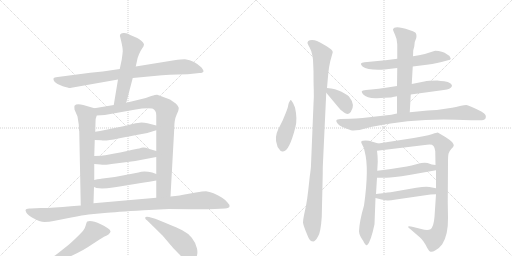
t = 0.00 s
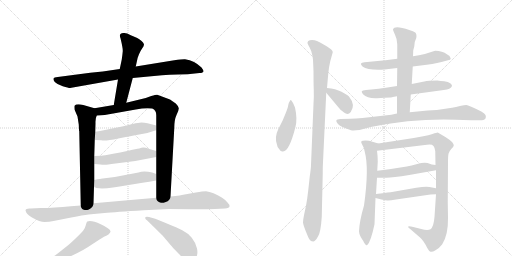
t = 3.29 s
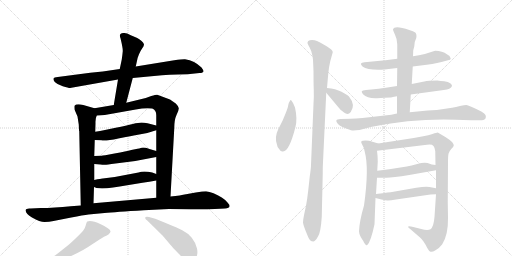
t = 6.59 s
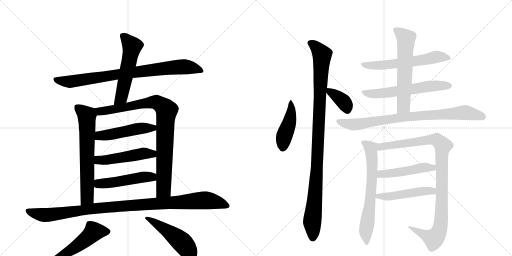
t = 9.88 s
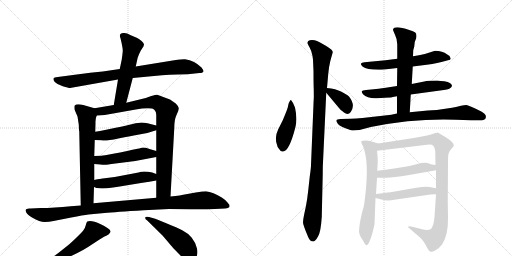
t = 13.17 s
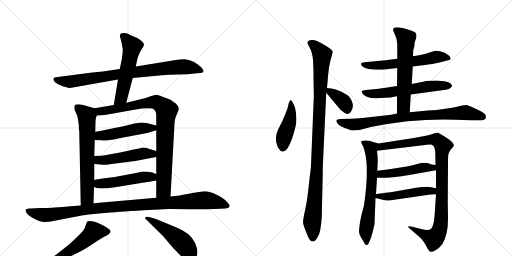
t = 16.47 s

The animated SVG that drew these frames (rendered in a browser with its animation timeline set to each time). Animation: 21 CSS @keyframes rules; one cycle of 16.47 s.

<svg version="1.1" viewBox="0 0 2048 1024" xmlns="http://www.w3.org/2000/svg">
  <g stroke="lightgray" stroke-dasharray="1,1" stroke-width="1" transform="scale(4, 4)">
    <line x1="0" y1="0" x2="256" y2="256"></line>
    <line x1="256" y1="0" x2="0" y2="256"></line>
    <line x1="128" y1="0" x2="128" y2="256"></line>
    <line x1="0" y1="128" x2="256" y2="128"></line>
    <line x1="256" y1="0" x2="512" y2="256"></line>
    <line x1="512" y1="0" x2="256" y2="256"></line>
    <line x1="384" y1="0" x2="384" y2="256"></line>
    <line x1="256" y1="128" x2="512" y2="128"></line>
  </g>
<g transform="scale(1, -1) translate(0, -850)">
   <style type="text/css">
    @keyframes keyframes0 {
      from {
       stroke: black;
       stroke-dashoffset: 849;
       stroke-width: 128;
       }
       73% {
       animation-timing-function: step-end;
       stroke: black;
       stroke-dashoffset: 0;
       stroke-width: 128;
       }
       to {
       stroke: black;
       stroke-width: 1024;
       }
       }
       #make-me-a-hanzi-animation-0 {
         animation: keyframes0 0.940918s both;
         animation-delay: 0.000000s;
         animation-timing-function: linear;
       }
    @keyframes keyframes1 {
      from {
       stroke: black;
       stroke-dashoffset: 554;
       stroke-width: 128;
       }
       64% {
       animation-timing-function: step-end;
       stroke: black;
       stroke-dashoffset: 0;
       stroke-width: 128;
       }
       to {
       stroke: black;
       stroke-width: 1024;
       }
       }
       #make-me-a-hanzi-animation-1 {
         animation: keyframes1 0.700846s both;
         animation-delay: 0.940918s;
         animation-timing-function: linear;
       }
    @keyframes keyframes2 {
      from {
       stroke: black;
       stroke-dashoffset: 667;
       stroke-width: 128;
       }
       68% {
       animation-timing-function: step-end;
       stroke: black;
       stroke-dashoffset: 0;
       stroke-width: 128;
       }
       to {
       stroke: black;
       stroke-width: 1024;
       }
       }
       #make-me-a-hanzi-animation-2 {
         animation: keyframes2 0.792806s both;
         animation-delay: 1.641764s;
         animation-timing-function: linear;
       }
    @keyframes keyframes3 {
      from {
       stroke: black;
       stroke-dashoffset: 901;
       stroke-width: 128;
       }
       75% {
       animation-timing-function: step-end;
       stroke: black;
       stroke-dashoffset: 0;
       stroke-width: 128;
       }
       to {
       stroke: black;
       stroke-width: 1024;
       }
       }
       #make-me-a-hanzi-animation-3 {
         animation: keyframes3 0.983236s both;
         animation-delay: 2.434570s;
         animation-timing-function: linear;
       }
    @keyframes keyframes4 {
      from {
       stroke: black;
       stroke-dashoffset: 495;
       stroke-width: 128;
       }
       62% {
       animation-timing-function: step-end;
       stroke: black;
       stroke-dashoffset: 0;
       stroke-width: 128;
       }
       to {
       stroke: black;
       stroke-width: 1024;
       }
       }
       #make-me-a-hanzi-animation-4 {
         animation: keyframes4 0.652832s both;
         animation-delay: 3.417806s;
         animation-timing-function: linear;
       }
    @keyframes keyframes5 {
      from {
       stroke: black;
       stroke-dashoffset: 499;
       stroke-width: 128;
       }
       62% {
       animation-timing-function: step-end;
       stroke: black;
       stroke-dashoffset: 0;
       stroke-width: 128;
       }
       to {
       stroke: black;
       stroke-width: 1024;
       }
       }
       #make-me-a-hanzi-animation-5 {
         animation: keyframes5 0.656087s both;
         animation-delay: 4.070638s;
         animation-timing-function: linear;
       }
    @keyframes keyframes6 {
      from {
       stroke: black;
       stroke-dashoffset: 494;
       stroke-width: 128;
       }
       62% {
       animation-timing-function: step-end;
       stroke: black;
       stroke-dashoffset: 0;
       stroke-width: 128;
       }
       to {
       stroke: black;
       stroke-width: 1024;
       }
       }
       #make-me-a-hanzi-animation-6 {
         animation: keyframes6 0.652018s both;
         animation-delay: 4.726725s;
         animation-timing-function: linear;
       }
    @keyframes keyframes7 {
      from {
       stroke: black;
       stroke-dashoffset: 1063;
       stroke-width: 128;
       }
       78% {
       animation-timing-function: step-end;
       stroke: black;
       stroke-dashoffset: 0;
       stroke-width: 128;
       }
       to {
       stroke: black;
       stroke-width: 1024;
       }
       }
       #make-me-a-hanzi-animation-7 {
         animation: keyframes7 1.115072s both;
         animation-delay: 5.378743s;
         animation-timing-function: linear;
       }
    @keyframes keyframes8 {
      from {
       stroke: black;
       stroke-dashoffset: 567;
       stroke-width: 128;
       }
       65% {
       animation-timing-function: step-end;
       stroke: black;
       stroke-dashoffset: 0;
       stroke-width: 128;
       }
       to {
       stroke: black;
       stroke-width: 1024;
       }
       }
       #make-me-a-hanzi-animation-8 {
         animation: keyframes8 0.711426s both;
         animation-delay: 6.493815s;
         animation-timing-function: linear;
       }
    @keyframes keyframes9 {
      from {
       stroke: black;
       stroke-dashoffset: 503;
       stroke-width: 128;
       }
       62% {
       animation-timing-function: step-end;
       stroke: black;
       stroke-dashoffset: 0;
       stroke-width: 128;
       }
       to {
       stroke: black;
       stroke-width: 1024;
       }
       }
       #make-me-a-hanzi-animation-9 {
         animation: keyframes9 0.659342s both;
         animation-delay: 7.205241s;
         animation-timing-function: linear;
       }
    @keyframes keyframes10 {
      from {
       stroke: black;
       stroke-dashoffset: 449;
       stroke-width: 128;
       }
       59% {
       animation-timing-function: step-end;
       stroke: black;
       stroke-dashoffset: 0;
       stroke-width: 128;
       }
       to {
       stroke: black;
       stroke-width: 1024;
       }
       }
       #make-me-a-hanzi-animation-10 {
         animation: keyframes10 0.615397s both;
         animation-delay: 7.864583s;
         animation-timing-function: linear;
       }
    @keyframes keyframes11 {
      from {
       stroke: black;
       stroke-dashoffset: 1059;
       stroke-width: 128;
       }
       78% {
       animation-timing-function: step-end;
       stroke: black;
       stroke-dashoffset: 0;
       stroke-width: 128;
       }
       to {
       stroke: black;
       stroke-width: 1024;
       }
       }
       #make-me-a-hanzi-animation-11 {
         animation: keyframes11 1.111816s both;
         animation-delay: 8.479980s;
         animation-timing-function: linear;
       }
    @keyframes keyframes12 {
      from {
       stroke: black;
       stroke-dashoffset: 369;
       stroke-width: 128;
       }
       55% {
       animation-timing-function: step-end;
       stroke: black;
       stroke-dashoffset: 0;
       stroke-width: 128;
       }
       to {
       stroke: black;
       stroke-width: 1024;
       }
       }
       #make-me-a-hanzi-animation-12 {
         animation: keyframes12 0.550293s both;
         animation-delay: 9.591797s;
         animation-timing-function: linear;
       }
    @keyframes keyframes13 {
      from {
       stroke: black;
       stroke-dashoffset: 600;
       stroke-width: 128;
       }
       66% {
       animation-timing-function: step-end;
       stroke: black;
       stroke-dashoffset: 0;
       stroke-width: 128;
       }
       to {
       stroke: black;
       stroke-width: 1024;
       }
       }
       #make-me-a-hanzi-animation-13 {
         animation: keyframes13 0.738281s both;
         animation-delay: 10.142090s;
         animation-timing-function: linear;
       }
    @keyframes keyframes14 {
      from {
       stroke: black;
       stroke-dashoffset: 604;
       stroke-width: 128;
       }
       66% {
       animation-timing-function: step-end;
       stroke: black;
       stroke-dashoffset: 0;
       stroke-width: 128;
       }
       to {
       stroke: black;
       stroke-width: 1024;
       }
       }
       #make-me-a-hanzi-animation-14 {
         animation: keyframes14 0.741536s both;
         animation-delay: 10.880371s;
         animation-timing-function: linear;
       }
    @keyframes keyframes15 {
      from {
       stroke: black;
       stroke-dashoffset: 612;
       stroke-width: 128;
       }
       67% {
       animation-timing-function: step-end;
       stroke: black;
       stroke-dashoffset: 0;
       stroke-width: 128;
       }
       to {
       stroke: black;
       stroke-width: 1024;
       }
       }
       #make-me-a-hanzi-animation-15 {
         animation: keyframes15 0.748047s both;
         animation-delay: 11.621908s;
         animation-timing-function: linear;
       }
    @keyframes keyframes16 {
      from {
       stroke: black;
       stroke-dashoffset: 840;
       stroke-width: 128;
       }
       73% {
       animation-timing-function: step-end;
       stroke: black;
       stroke-dashoffset: 0;
       stroke-width: 128;
       }
       to {
       stroke: black;
       stroke-width: 1024;
       }
       }
       #make-me-a-hanzi-animation-16 {
         animation: keyframes16 0.933594s both;
         animation-delay: 12.369954s;
         animation-timing-function: linear;
       }
    @keyframes keyframes17 {
      from {
       stroke: black;
       stroke-dashoffset: 670;
       stroke-width: 128;
       }
       69% {
       animation-timing-function: step-end;
       stroke: black;
       stroke-dashoffset: 0;
       stroke-width: 128;
       }
       to {
       stroke: black;
       stroke-width: 1024;
       }
       }
       #make-me-a-hanzi-animation-17 {
         animation: keyframes17 0.795247s both;
         animation-delay: 13.303548s;
         animation-timing-function: linear;
       }
    @keyframes keyframes18 {
      from {
       stroke: black;
       stroke-dashoffset: 1008;
       stroke-width: 128;
       }
       77% {
       animation-timing-function: step-end;
       stroke: black;
       stroke-dashoffset: 0;
       stroke-width: 128;
       }
       to {
       stroke: black;
       stroke-width: 1024;
       }
       }
       #make-me-a-hanzi-animation-18 {
         animation: keyframes18 1.070312s both;
         animation-delay: 14.098796s;
         animation-timing-function: linear;
       }
    @keyframes keyframes19 {
      from {
       stroke: black;
       stroke-dashoffset: 485;
       stroke-width: 128;
       }
       61% {
       animation-timing-function: step-end;
       stroke: black;
       stroke-dashoffset: 0;
       stroke-width: 128;
       }
       to {
       stroke: black;
       stroke-width: 1024;
       }
       }
       #make-me-a-hanzi-animation-19 {
         animation: keyframes19 0.644694s both;
         animation-delay: 15.169108s;
         animation-timing-function: linear;
       }
    @keyframes keyframes20 {
      from {
       stroke: black;
       stroke-dashoffset: 492;
       stroke-width: 128;
       }
       62% {
       animation-timing-function: step-end;
       stroke: black;
       stroke-dashoffset: 0;
       stroke-width: 128;
       }
       to {
       stroke: black;
       stroke-width: 1024;
       }
       }
       #make-me-a-hanzi-animation-20 {
         animation: keyframes20 0.650391s both;
         animation-delay: 15.813802s;
         animation-timing-function: linear;
       }
</style>
<path d="M 531 538 L 648 549 Q 677 551 711 552 L 751 553 L 798 558 Q 813 558 814 565 Q 815 568 806 580 Q 779 607 740 613 Q 733 614 697 609 L 543 584 L 479 574 L 411 564 L 361 559 L 231 542 Q 216 541 214 536 Q 212 532 219 522 Q 229 512 251 505 Q 274 498 280 498 L 472 532 L 531 538 Z" fill="lightgray"></path> 
<path d="M 505 439 L 531 538 L 543 584 L 550 616 Q 550 618 556 633 Q 562 647 569 657 Q 576 666 576 673 Q 570 687 549 698 L 521 710 Q 506 720 493 718 Q 474 717 482 697 Q 492 656 491 645 Q 490 633 487 612 L 479 574 L 472 532 L 455 430 C 450 400 497 410 505 439 Z" fill="lightgray"></path> 
<path d="M 315 352 L 316 329 Q 316 327 317 326 L 323 28 C 324 -2 373 7 374 37 L 376 102 L 377 130 L 377 194 L 377 226 L 379 290 L 381 323 L 382 358 Q 381 376 387 388 C 395 412 395 412 378 417 L 333 430 Q 306 437 298 427 Q 297 424 298 412 L 310 384 L 315 352 Z" fill="lightgray"></path> 
<path d="M 682 64 L 697 336 Q 697 371 706 390 Q 715 408 715 416 Q 716 423 703 436 L 680 452 L 629 471 Q 626 472 605 466 L 583 458 L 505 439 L 455 430 L 378 417 C 348 412 357 386 387 388 L 419 390 L 543 412 Q 582 420 609 416 Q 625 410 625 389 L 625 348 L 625 329 L 625 246 L 625 222 L 625 154 L 625 128 L 625 59 C 625 29 680 34 682 64 Z" fill="lightgray"></path> 
<path d="M 379 290 L 405 289 Q 421 285 473 296 Q 526 307 557 312 Q 589 316 625 329 C 653 339 654 341 625 348 L 590 357 Q 577 360 566 360 Q 555 360 531 354 Q 507 348 463 339 L 415 329 Q 402 326 381 323 C 351 319 349 291 379 290 Z" fill="lightgray"></path> 
<path d="M 377 194 L 402 192 Q 414 190 420 191 Q 426 191 462 196 L 541 206 L 625 222 C 654 228 654 237 625 246 L 598 254 Q 576 262 566 259 Q 556 256 550 255 L 525 250 Q 507 245 458 236 Q 410 227 407 227 L 377 226 C 347 225 347 196 377 194 Z" fill="lightgray"></path> 
<path d="M 376 102 L 386 98 Q 423 92 509 109 L 570 119 Q 597 122 625 128 C 654 134 653 143 625 154 L 609 160 Q 574 168 554 160 L 459 142 L 411 136 Q 409 137 377 130 C 348 124 348 113 376 102 Z" fill="lightgray"></path> 
<path d="M 323 28 L 283 25 Q 217 18 163 18 L 123 16 Q 104 18 102 9 Q 104 -7 128 -20 Q 160 -38 178 -38 Q 197 -38 214 -34 L 285 -20 Q 333 -10 354 -8 L 418 -2 Q 461 2 575 9 L 676 14 Q 752 14 781 13 Q 811 12 859 14 L 900 16 Q 917 18 918 24 Q 920 30 910 40 Q 904 49 887 60 Q 871 70 854 77 Q 837 84 824 85 Q 812 85 783 80 L 744 73 Q 724 68 682 64 L 625 59 L 374 37 L 323 28 Z" fill="lightgray"></path> 
<path d="M 173 -216 L 195 -210 Q 236 -196 278 -177 Q 332 -153 369 -127 Q 407 -102 416 -97 Q 425 -93 434 -88 Q 443 -79 442 -75 Q 440 -64 403 -47 Q 366 -30 349 -36 Q 346 -38 343 -51 Q 340 -64 333 -72 Q 327 -80 302 -104 Q 277 -128 266 -136 L 232 -163 Q 226 -169 187 -192 L 168 -204 Q 155 -211 157 -217 Q 159 -220 173 -216 Z" fill="lightgray"></path> 
<path d="M 589 -32 L 651 -93 L 684 -132 Q 687 -136 712 -162 Q 737 -188 747 -195 Q 758 -202 765 -201 Q 773 -200 783 -183 Q 793 -167 788 -144 Q 783 -121 767 -101 Q 751 -82 729 -71 Q 708 -60 621 -25 L 596 -18 Q 583 -15 581 -20 Q 579 -25 589 -32 Z" fill="lightgray"></path> 
<path d="M 1164 450 Q 1161 450 1159 445 Q 1155 440 1153 430 Q 1152 420 1143 398 L 1131 369 L 1113 333 Q 1097 301 1108 271 Q 1109 259 1118 252 Q 1123 242 1132 244 Q 1157 244 1182 343 Q 1190 375 1180 420 Q 1173 440 1164 450 Z" fill="lightgray"></path> 
<path d="M 1252 611 L 1254 565 Q 1254 519 1255 492 Q 1256 464 1254 434 L 1244 190 Q 1244 178 1239 144 L 1233 89 Q 1229 53 1224 27 L 1217 -6 Q 1212 -29 1212 -40 Q 1213 -52 1231 -94 Q 1238 -116 1254 -116 Q 1262 -114 1272 -96 Q 1283 -79 1287 -18 L 1291 156 Q 1291 186 1292 201 L 1305 479 L 1308 498 L 1313 555 Q 1316 585 1321 605 L 1331 641 Q 1332 650 1305 666 Q 1278 682 1268 686 Q 1259 690 1248 690 Q 1238 690 1233 686 Q 1229 681 1230 677 Q 1232 672 1238 661 Q 1245 650 1250 626 L 1252 611 Z" fill="lightgray"></path> 
<path d="M 1305 479 L 1356 418 Q 1360 412 1376 400 Q 1392 388 1403 402 Q 1423 430 1396 464 Q 1389 471 1366 483 Q 1343 495 1308 498 C 1287 500 1287 500 1305 479 Z" fill="lightgray"></path> 
<path d="M 1651 584 L 1683 588 Q 1733 593 1766 602 L 1792 609 Q 1803 610 1803 616 L 1798 626 Q 1797 628 1789 632 Q 1769 647 1741 647 L 1734 645 Q 1700 633 1676 629 L 1652 625 L 1589 615 L 1542 609 L 1458 601 Q 1446 599 1444 596 Q 1442 592 1450 584 Q 1472 568 1538 572 L 1589 578 L 1651 584 Z" fill="lightgray"></path> 
<path d="M 1643 472 L 1775 490 Q 1803 493 1808 506 Q 1809 510 1801 517 Q 1793 524 1777 525 Q 1763 526 1749 528 Q 1713 528 1697 524 L 1647 514 L 1588 506 L 1543 499 Q 1511 494 1495 493 L 1464 490 Q 1449 488 1447 485 Q 1446 481 1452 473 Q 1470 455 1508 457 L 1539 459 Q 1570 460 1571 462 L 1588 465 L 1643 472 Z" fill="lightgray"></path> 
<path d="M 1639 401 L 1643 472 L 1647 514 L 1651 584 L 1652 625 L 1653 649 L 1657 664 L 1659 682 L 1665 698 Q 1668 714 1661 720 Q 1654 725 1637 730 Q 1577 750 1572 732 Q 1572 728 1580 711 Q 1589 693 1589 673 L 1589 615 L 1589 578 L 1588 506 L 1588 465 L 1588 396 C 1588 366 1637 371 1639 401 Z" fill="lightgray"></path> 
<path d="M 1823 371 L 1884 369 L 1928 369 Q 1938 369 1942 376 Q 1945 383 1942 390 Q 1939 395 1927 403 Q 1874 430 1865 430 Q 1857 430 1844 427 Q 1832 423 1788 416 Q 1745 408 1711 408 L 1639 401 L 1588 396 L 1565 391 L 1450 378 Q 1423 375 1403 375 L 1362 374 Q 1347 373 1346 369 Q 1343 365 1352 354 Q 1361 343 1404 329 Q 1413 327 1438 330 L 1483 342 Q 1657 377 1823 371 Z" fill="lightgray"></path> 
<path d="M 1456 28 Q 1438 -33 1436 -75 Q 1436 -86 1443 -98 Q 1450 -110 1452 -112 Q 1463 -135 1469 -130 Q 1483 -118 1498 -47 L 1502 58 L 1504 74 L 1508 139 L 1509 167 L 1511 204 Q 1511 226 1508 247 C 1504 277 1522 273 1513 276 L 1476 287 Q 1460 290 1452 287 Q 1440 287 1448 273 Q 1457 259 1459 243 Q 1477 177 1456 28 Z" fill="lightgray"></path> 
<path d="M 1744 73 L 1738 -17 Q 1735 -57 1722 -67 Q 1710 -73 1685 -66 L 1653 -58 Q 1637 -54 1633 -56 Q 1630 -59 1642 -67 L 1679 -99 Q 1686 -104 1694 -116 Q 1703 -129 1709 -142 Q 1716 -155 1722 -157 Q 1729 -159 1742 -151 Q 1756 -144 1769 -127 Q 1793 -89 1792 -22 L 1791 42 L 1792 200 Q 1792 226 1794 235 Q 1796 244 1805 254 Q 1815 263 1815 268 Q 1816 272 1809 281 Q 1802 289 1783 301 L 1751 320 Q 1747 320 1730 314 Q 1714 308 1693 305 L 1655 298 L 1513 276 C 1483 271 1478 243 1508 247 L 1708 271 Q 1728 274 1734 266 Q 1740 258 1741 245 L 1742 190 L 1744 169 L 1744 97 L 1744 73 Z" fill="lightgray"></path> 
<path d="M 1508 139 L 1542 139 Q 1564 138 1637 150 L 1744 169 C 1774 174 1772 186 1742 190 L 1727 192 L 1710 198 Q 1693 201 1669 194 Q 1645 187 1627 184 L 1557 173 L 1509 167 C 1479 163 1478 139 1508 139 Z" fill="lightgray"></path> 
<path d="M 1502 58 L 1526 52 Q 1543 48 1550 48 Q 1558 47 1584 52 L 1722 72 Q 1729 73 1744 73 C 1774 73 1773 91 1744 97 L 1718 102 Q 1703 105 1665 99 L 1568 82 Q 1564 82 1504 74 C 1474 70 1473 65 1502 58 Z" fill="lightgray"></path> 
      <clipPath id="make-me-a-hanzi-clip-0">
      <path d="M 531 538 L 648 549 Q 677 551 711 552 L 751 553 L 798 558 Q 813 558 814 565 Q 815 568 806 580 Q 779 607 740 613 Q 733 614 697 609 L 543 584 L 479 574 L 411 564 L 361 559 L 231 542 Q 216 541 214 536 Q 212 532 219 522 Q 229 512 251 505 Q 274 498 280 498 L 472 532 L 531 538 Z" fill="lightgray"></path>
      </clipPath>
      <path clip-path="url(#make-me-a-hanzi-clip-0)" d="M 222 531 L 279 523 L 711 582 L 765 580 L 808 566 " fill="none" id="make-me-a-hanzi-animation-0" stroke-dasharray="721 1442" stroke-linecap="round"></path>

      <clipPath id="make-me-a-hanzi-clip-1">
      <path d="M 505 439 L 531 538 L 543 584 L 550 616 Q 550 618 556 633 Q 562 647 569 657 Q 576 666 576 673 Q 570 687 549 698 L 521 710 Q 506 720 493 718 Q 474 717 482 697 Q 492 656 491 645 Q 490 633 487 612 L 479 574 L 472 532 L 455 430 C 450 400 497 410 505 439 Z" fill="lightgray"></path>
      </clipPath>
      <path clip-path="url(#make-me-a-hanzi-clip-1)" d="M 491 705 L 499 702 L 528 663 L 487 466 L 460 437 " fill="none" id="make-me-a-hanzi-animation-1" stroke-dasharray="426 852" stroke-linecap="round"></path>

      <clipPath id="make-me-a-hanzi-clip-2">
      <path d="M 315 352 L 316 329 Q 316 327 317 326 L 323 28 C 324 -2 373 7 374 37 L 376 102 L 377 130 L 377 194 L 377 226 L 379 290 L 381 323 L 382 358 Q 381 376 387 388 C 395 412 395 412 378 417 L 333 430 Q 306 437 298 427 Q 297 424 298 412 L 310 384 L 315 352 Z" fill="lightgray"></path>
      </clipPath>
      <path clip-path="url(#make-me-a-hanzi-clip-2)" d="M 308 420 L 346 390 L 349 353 L 349 59 L 328 36 " fill="none" id="make-me-a-hanzi-animation-2" stroke-dasharray="539 1078" stroke-linecap="round"></path>

      <clipPath id="make-me-a-hanzi-clip-3">
      <path d="M 682 64 L 697 336 Q 697 371 706 390 Q 715 408 715 416 Q 716 423 703 436 L 680 452 L 629 471 Q 626 472 605 466 L 583 458 L 505 439 L 455 430 L 378 417 C 348 412 357 386 387 388 L 419 390 L 543 412 Q 582 420 609 416 Q 625 410 625 389 L 625 348 L 625 329 L 625 246 L 625 222 L 625 154 L 625 128 L 625 59 C 625 29 680 34 682 64 Z" fill="lightgray"></path>
      </clipPath>
      <path clip-path="url(#make-me-a-hanzi-clip-3)" d="M 387 412 L 398 405 L 424 407 L 620 442 L 662 414 L 654 91 L 632 66 " fill="none" id="make-me-a-hanzi-animation-3" stroke-dasharray="773 1546" stroke-linecap="round"></path>

      <clipPath id="make-me-a-hanzi-clip-4">
      <path d="M 379 290 L 405 289 Q 421 285 473 296 Q 526 307 557 312 Q 589 316 625 329 C 653 339 654 341 625 348 L 590 357 Q 577 360 566 360 Q 555 360 531 354 Q 507 348 463 339 L 415 329 Q 402 326 381 323 C 351 319 349 291 379 290 Z" fill="lightgray"></path>
      </clipPath>
      <path clip-path="url(#make-me-a-hanzi-clip-4)" d="M 386 295 L 403 308 L 618 343 " fill="none" id="make-me-a-hanzi-animation-4" stroke-dasharray="367 734" stroke-linecap="round"></path>

      <clipPath id="make-me-a-hanzi-clip-5">
      <path d="M 377 194 L 402 192 Q 414 190 420 191 Q 426 191 462 196 L 541 206 L 625 222 C 654 228 654 237 625 246 L 598 254 Q 576 262 566 259 Q 556 256 550 255 L 525 250 Q 507 245 458 236 Q 410 227 407 227 L 377 226 C 347 225 347 196 377 194 Z" fill="lightgray"></path>
      </clipPath>
      <path clip-path="url(#make-me-a-hanzi-clip-5)" d="M 384 199 L 393 210 L 499 221 L 572 236 L 610 235 L 617 228 " fill="none" id="make-me-a-hanzi-animation-5" stroke-dasharray="371 742" stroke-linecap="round"></path>

      <clipPath id="make-me-a-hanzi-clip-6">
      <path d="M 376 102 L 386 98 Q 423 92 509 109 L 570 119 Q 597 122 625 128 C 654 134 653 143 625 154 L 609 160 Q 574 168 554 160 L 459 142 L 411 136 Q 409 137 377 130 C 348 124 348 113 376 102 Z" fill="lightgray"></path>
      </clipPath>
      <path clip-path="url(#make-me-a-hanzi-clip-6)" d="M 384 109 L 565 141 L 607 142 L 618 148 " fill="none" id="make-me-a-hanzi-animation-6" stroke-dasharray="366 732" stroke-linecap="round"></path>

      <clipPath id="make-me-a-hanzi-clip-7">
      <path d="M 323 28 L 283 25 Q 217 18 163 18 L 123 16 Q 104 18 102 9 Q 104 -7 128 -20 Q 160 -38 178 -38 Q 197 -38 214 -34 L 285 -20 Q 333 -10 354 -8 L 418 -2 Q 461 2 575 9 L 676 14 Q 752 14 781 13 Q 811 12 859 14 L 900 16 Q 917 18 918 24 Q 920 30 910 40 Q 904 49 887 60 Q 871 70 854 77 Q 837 84 824 85 Q 812 85 783 80 L 744 73 Q 724 68 682 64 L 625 59 L 374 37 L 323 28 Z" fill="lightgray"></path>
      </clipPath>
      <path clip-path="url(#make-me-a-hanzi-clip-7)" d="M 111 6 L 193 -10 L 446 23 L 812 49 L 911 27 " fill="none" id="make-me-a-hanzi-animation-7" stroke-dasharray="935 1870" stroke-linecap="round"></path>

      <clipPath id="make-me-a-hanzi-clip-8">
      <path d="M 173 -216 L 195 -210 Q 236 -196 278 -177 Q 332 -153 369 -127 Q 407 -102 416 -97 Q 425 -93 434 -88 Q 443 -79 442 -75 Q 440 -64 403 -47 Q 366 -30 349 -36 Q 346 -38 343 -51 Q 340 -64 333 -72 Q 327 -80 302 -104 Q 277 -128 266 -136 L 232 -163 Q 226 -169 187 -192 L 168 -204 Q 155 -211 157 -217 Q 159 -220 173 -216 Z" fill="lightgray"></path>
      </clipPath>
      <path clip-path="url(#make-me-a-hanzi-clip-8)" d="M 431 -77 L 373 -80 L 277 -155 L 160 -215 " fill="none" id="make-me-a-hanzi-animation-8" stroke-dasharray="439 878" stroke-linecap="round"></path>

      <clipPath id="make-me-a-hanzi-clip-9">
      <path d="M 589 -32 L 651 -93 L 684 -132 Q 687 -136 712 -162 Q 737 -188 747 -195 Q 758 -202 765 -201 Q 773 -200 783 -183 Q 793 -167 788 -144 Q 783 -121 767 -101 Q 751 -82 729 -71 Q 708 -60 621 -25 L 596 -18 Q 583 -15 581 -20 Q 579 -25 589 -32 Z" fill="lightgray"></path>
      </clipPath>
      <path clip-path="url(#make-me-a-hanzi-clip-9)" d="M 589 -23 L 644 -55 L 723 -115 L 755 -155 L 763 -187 " fill="none" id="make-me-a-hanzi-animation-9" stroke-dasharray="375 750" stroke-linecap="round"></path>

      <clipPath id="make-me-a-hanzi-clip-10">
      <path d="M 1164 450 Q 1161 450 1159 445 Q 1155 440 1153 430 Q 1152 420 1143 398 L 1131 369 L 1113 333 Q 1097 301 1108 271 Q 1109 259 1118 252 Q 1123 242 1132 244 Q 1157 244 1182 343 Q 1190 375 1180 420 Q 1173 440 1164 450 Z" fill="lightgray"></path>
      </clipPath>
      <path clip-path="url(#make-me-a-hanzi-clip-10)" d="M 1165 444 L 1164 392 L 1136 303 L 1129 256 " fill="none" id="make-me-a-hanzi-animation-10" stroke-dasharray="321 642" stroke-linecap="round"></path>

      <clipPath id="make-me-a-hanzi-clip-11">
      <path d="M 1252 611 L 1254 565 Q 1254 519 1255 492 Q 1256 464 1254 434 L 1244 190 Q 1244 178 1239 144 L 1233 89 Q 1229 53 1224 27 L 1217 -6 Q 1212 -29 1212 -40 Q 1213 -52 1231 -94 Q 1238 -116 1254 -116 Q 1262 -114 1272 -96 Q 1283 -79 1287 -18 L 1291 156 Q 1291 186 1292 201 L 1305 479 L 1308 498 L 1313 555 Q 1316 585 1321 605 L 1331 641 Q 1332 650 1305 666 Q 1278 682 1268 686 Q 1259 690 1248 690 Q 1238 690 1233 686 Q 1229 681 1230 677 Q 1232 672 1238 661 Q 1245 650 1250 626 L 1252 611 Z" fill="lightgray"></path>
      </clipPath>
      <path clip-path="url(#make-me-a-hanzi-clip-11)" d="M 1241 678 L 1263 663 L 1288 631 L 1267 165 L 1249 -31 L 1251 -103 " fill="none" id="make-me-a-hanzi-animation-11" stroke-dasharray="931 1862" stroke-linecap="round"></path>

      <clipPath id="make-me-a-hanzi-clip-12">
      <path d="M 1305 479 L 1356 418 Q 1360 412 1376 400 Q 1392 388 1403 402 Q 1423 430 1396 464 Q 1389 471 1366 483 Q 1343 495 1308 498 C 1287 500 1287 500 1305 479 Z" fill="lightgray"></path>
      </clipPath>
      <path clip-path="url(#make-me-a-hanzi-clip-12)" d="M 1316 492 L 1320 481 L 1341 471 L 1377 440 L 1389 412 " fill="none" id="make-me-a-hanzi-animation-12" stroke-dasharray="241 482" stroke-linecap="round"></path>

      <clipPath id="make-me-a-hanzi-clip-13">
      <path d="M 1651 584 L 1683 588 Q 1733 593 1766 602 L 1792 609 Q 1803 610 1803 616 L 1798 626 Q 1797 628 1789 632 Q 1769 647 1741 647 L 1734 645 Q 1700 633 1676 629 L 1652 625 L 1589 615 L 1542 609 L 1458 601 Q 1446 599 1444 596 Q 1442 592 1450 584 Q 1472 568 1538 572 L 1589 578 L 1651 584 Z" fill="lightgray"></path>
      </clipPath>
      <path clip-path="url(#make-me-a-hanzi-clip-13)" d="M 1453 593 L 1527 588 L 1743 622 L 1794 618 " fill="none" id="make-me-a-hanzi-animation-13" stroke-dasharray="472 944" stroke-linecap="round"></path>

      <clipPath id="make-me-a-hanzi-clip-14">
      <path d="M 1643 472 L 1775 490 Q 1803 493 1808 506 Q 1809 510 1801 517 Q 1793 524 1777 525 Q 1763 526 1749 528 Q 1713 528 1697 524 L 1647 514 L 1588 506 L 1543 499 Q 1511 494 1495 493 L 1464 490 Q 1449 488 1447 485 Q 1446 481 1452 473 Q 1470 455 1508 457 L 1539 459 Q 1570 460 1571 462 L 1588 465 L 1643 472 Z" fill="lightgray"></path>
      </clipPath>
      <path clip-path="url(#make-me-a-hanzi-clip-14)" d="M 1453 480 L 1499 474 L 1714 505 L 1798 508 " fill="none" id="make-me-a-hanzi-animation-14" stroke-dasharray="476 952" stroke-linecap="round"></path>

      <clipPath id="make-me-a-hanzi-clip-15">
      <path d="M 1639 401 L 1643 472 L 1647 514 L 1651 584 L 1652 625 L 1653 649 L 1657 664 L 1659 682 L 1665 698 Q 1668 714 1661 720 Q 1654 725 1637 730 Q 1577 750 1572 732 Q 1572 728 1580 711 Q 1589 693 1589 673 L 1589 615 L 1589 578 L 1588 506 L 1588 465 L 1588 396 C 1588 366 1637 371 1639 401 Z" fill="lightgray"></path>
      </clipPath>
      <path clip-path="url(#make-me-a-hanzi-clip-15)" d="M 1580 730 L 1624 695 L 1614 425 L 1594 403 " fill="none" id="make-me-a-hanzi-animation-15" stroke-dasharray="484 968" stroke-linecap="round"></path>

      <clipPath id="make-me-a-hanzi-clip-16">
      <path d="M 1823 371 L 1884 369 L 1928 369 Q 1938 369 1942 376 Q 1945 383 1942 390 Q 1939 395 1927 403 Q 1874 430 1865 430 Q 1857 430 1844 427 Q 1832 423 1788 416 Q 1745 408 1711 408 L 1639 401 L 1588 396 L 1565 391 L 1450 378 Q 1423 375 1403 375 L 1362 374 Q 1347 373 1346 369 Q 1343 365 1352 354 Q 1361 343 1404 329 Q 1413 327 1438 330 L 1483 342 Q 1657 377 1823 371 Z" fill="lightgray"></path>
      </clipPath>
      <path clip-path="url(#make-me-a-hanzi-clip-16)" d="M 1352 366 L 1417 352 L 1609 381 L 1855 400 L 1930 383 " fill="none" id="make-me-a-hanzi-animation-16" stroke-dasharray="712 1424" stroke-linecap="round"></path>

      <clipPath id="make-me-a-hanzi-clip-17">
      <path d="M 1456 28 Q 1438 -33 1436 -75 Q 1436 -86 1443 -98 Q 1450 -110 1452 -112 Q 1463 -135 1469 -130 Q 1483 -118 1498 -47 L 1502 58 L 1504 74 L 1508 139 L 1509 167 L 1511 204 Q 1511 226 1508 247 C 1504 277 1522 273 1513 276 L 1476 287 Q 1460 290 1452 287 Q 1440 287 1448 273 Q 1457 259 1459 243 Q 1477 177 1456 28 Z" fill="lightgray"></path>
      </clipPath>
      <path clip-path="url(#make-me-a-hanzi-clip-17)" d="M 1459 278 L 1483 257 L 1489 199 L 1484 82 L 1463 -77 L 1467 -123 " fill="none" id="make-me-a-hanzi-animation-17" stroke-dasharray="542 1084" stroke-linecap="round"></path>

      <clipPath id="make-me-a-hanzi-clip-18">
      <path d="M 1744 73 L 1738 -17 Q 1735 -57 1722 -67 Q 1710 -73 1685 -66 L 1653 -58 Q 1637 -54 1633 -56 Q 1630 -59 1642 -67 L 1679 -99 Q 1686 -104 1694 -116 Q 1703 -129 1709 -142 Q 1716 -155 1722 -157 Q 1729 -159 1742 -151 Q 1756 -144 1769 -127 Q 1793 -89 1792 -22 L 1791 42 L 1792 200 Q 1792 226 1794 235 Q 1796 244 1805 254 Q 1815 263 1815 268 Q 1816 272 1809 281 Q 1802 289 1783 301 L 1751 320 Q 1747 320 1730 314 Q 1714 308 1693 305 L 1655 298 L 1513 276 C 1483 271 1478 243 1508 247 L 1708 271 Q 1728 274 1734 266 Q 1740 258 1741 245 L 1742 190 L 1744 169 L 1744 97 L 1744 73 Z" fill="lightgray"></path>
      </clipPath>
      <path clip-path="url(#make-me-a-hanzi-clip-18)" d="M 1515 253 L 1525 264 L 1731 292 L 1753 287 L 1772 267 L 1767 239 L 1766 -3 L 1756 -75 L 1735 -105 L 1646 -60 " fill="none" id="make-me-a-hanzi-animation-18" stroke-dasharray="880 1760" stroke-linecap="round"></path>

      <clipPath id="make-me-a-hanzi-clip-19">
      <path d="M 1508 139 L 1542 139 Q 1564 138 1637 150 L 1744 169 C 1774 174 1772 186 1742 190 L 1727 192 L 1710 198 Q 1693 201 1669 194 Q 1645 187 1627 184 L 1557 173 L 1509 167 C 1479 163 1478 139 1508 139 Z" fill="lightgray"></path>
      </clipPath>
      <path clip-path="url(#make-me-a-hanzi-clip-19)" d="M 1514 146 L 1529 155 L 1623 164 L 1693 180 L 1730 179 L 1735 173 " fill="none" id="make-me-a-hanzi-animation-19" stroke-dasharray="357 714" stroke-linecap="round"></path>

      <clipPath id="make-me-a-hanzi-clip-20">
      <path d="M 1502 58 L 1526 52 Q 1543 48 1550 48 Q 1558 47 1584 52 L 1722 72 Q 1729 73 1744 73 C 1774 73 1773 91 1744 97 L 1718 102 Q 1703 105 1665 99 L 1568 82 Q 1564 82 1504 74 C 1474 70 1473 65 1502 58 Z" fill="lightgray"></path>
      </clipPath>
      <path clip-path="url(#make-me-a-hanzi-clip-20)" d="M 1509 61 L 1516 68 L 1574 66 L 1703 87 L 1731 86 L 1737 79 " fill="none" id="make-me-a-hanzi-animation-20" stroke-dasharray="364 728" stroke-linecap="round"></path>

</g>
</svg>
